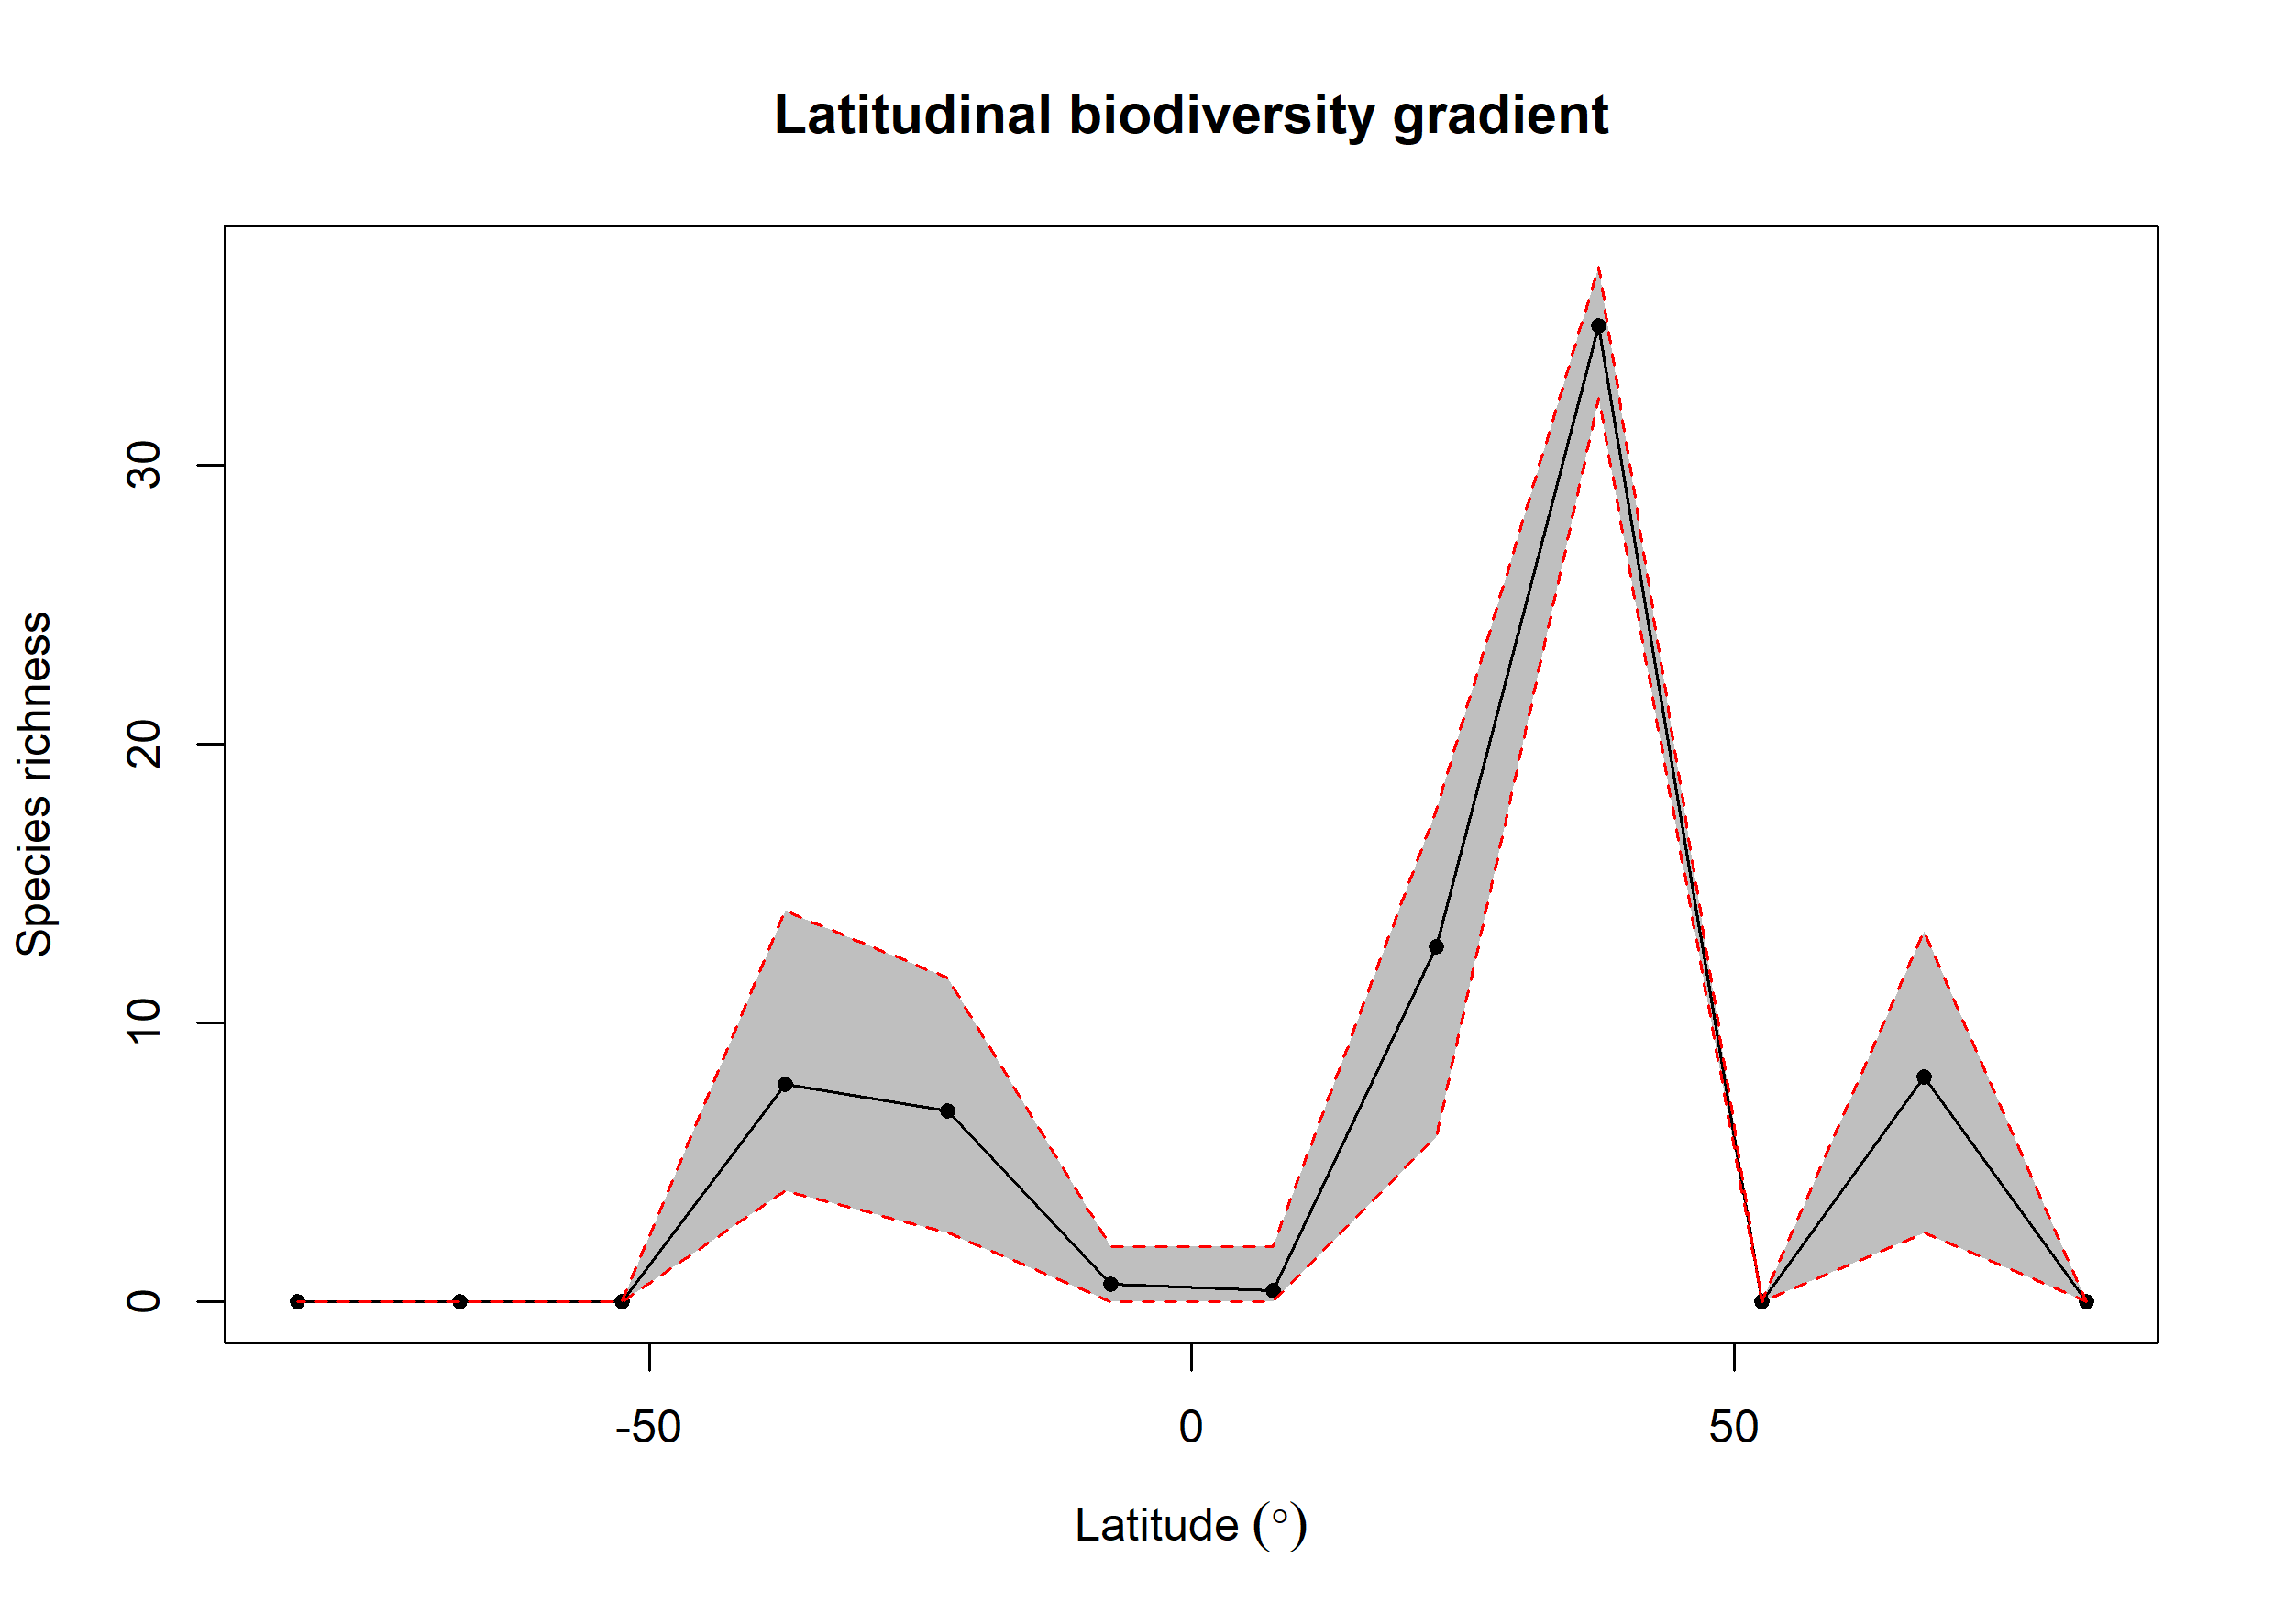

The data file committed next to this chart (first rows):
bin, max, min, mid, hemisphere, mean_richness, CI.Lower, CI.Upper
1, 90, 75, 82.5, N, NA, NA, NA
2, 75, 60, 67.5, N, 8.057, 2.475, 13.32
3, 60, 45, 52.5, N, NA, NA, NA
4, 45, 30, 37.5, N, 35.01, 32.42, 37.13
5, 30, 15, 22.5, N, 12.74, 5.941, 17.66
6, 15, 0, 7.5, N, 0.39, 0, 2
7, 0, -15, -7.5, S, 0.64, 0, 2
8, -15, -30, -22.5, S, 6.868, 2.475, 11.61
9, -30, -45, -37.5, S, 7.822, 3.998, 14.03
10, -45, -60, -52.5, S, NA, NA, NA
11, -60, -75, -67.5, S, NA, NA, NA
12, -75, -90, -82.5, S, NA, NA, NA
